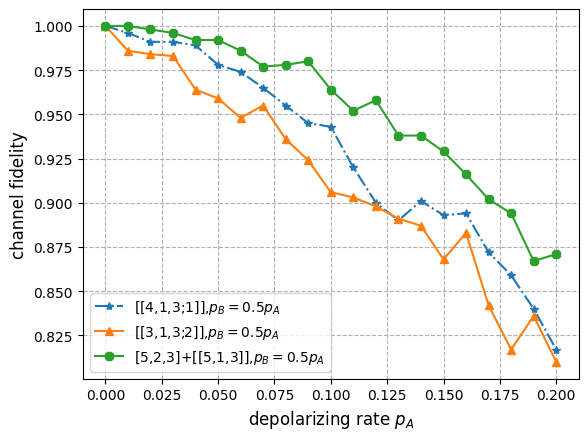

Write the Python code that produced this figure.
#combin2
import matplotlib.pyplot as plt
import numpy as np
plt.rcParams['font.sans-serif']=['SimHei'] #用来正常显示中文标签
plt.rcParams['axes.unicode_minus']=False #用来正常显示负号
x = np.linspace(0, 0.2, 21)
y1 = [1.0, 0.996, 0.991, 0.991, 0.989, 0.978, 0.974, 0.965, 0.955, 0.945, 0.943, 0.92, 0.9, 0.89, 0.901, 0.893, 0.894,
      0.872, 0.859, 0.84, 0.817]
y2 = [1.0, 0.986, 0.984, 0.983, 0.964, 0.959, 0.948, 0.955, 0.936, 0.924, 0.906, 0.903, 0.898, 0.891, 0.887, 0.868, 0.883,
      0.842, 0.817, 0.836, 0.81]
y3 = [1.000, 1.000, 0.998, 0.996, 0.992, 0.992, 0.986, 0.977, 0.978, 0.980, 0.964, 0.952, 0.958, 0.938, 0.938, 0.929,
      0.916, 0.902, 0.894, 0.867, 0.871]
plt.plot(x, y1, '*-.', label='[[4,1,3;1]],$p_B=0.5p_A$')
plt.plot(x, y2, '^-', label='[[3,1,3;2]],$p_B=0.5p_A$')
plt.plot(x, y3, '8-', label='[5,2,3]+[[5,1,3]],$p_B=0.5p_A$')
plt.xlabel("depolarizing rate $p_A$", fontsize=12)
plt.ylabel("channel fidelity", fontsize=12)
plt.grid(ls='--')
plt.legend()
plt.show()
